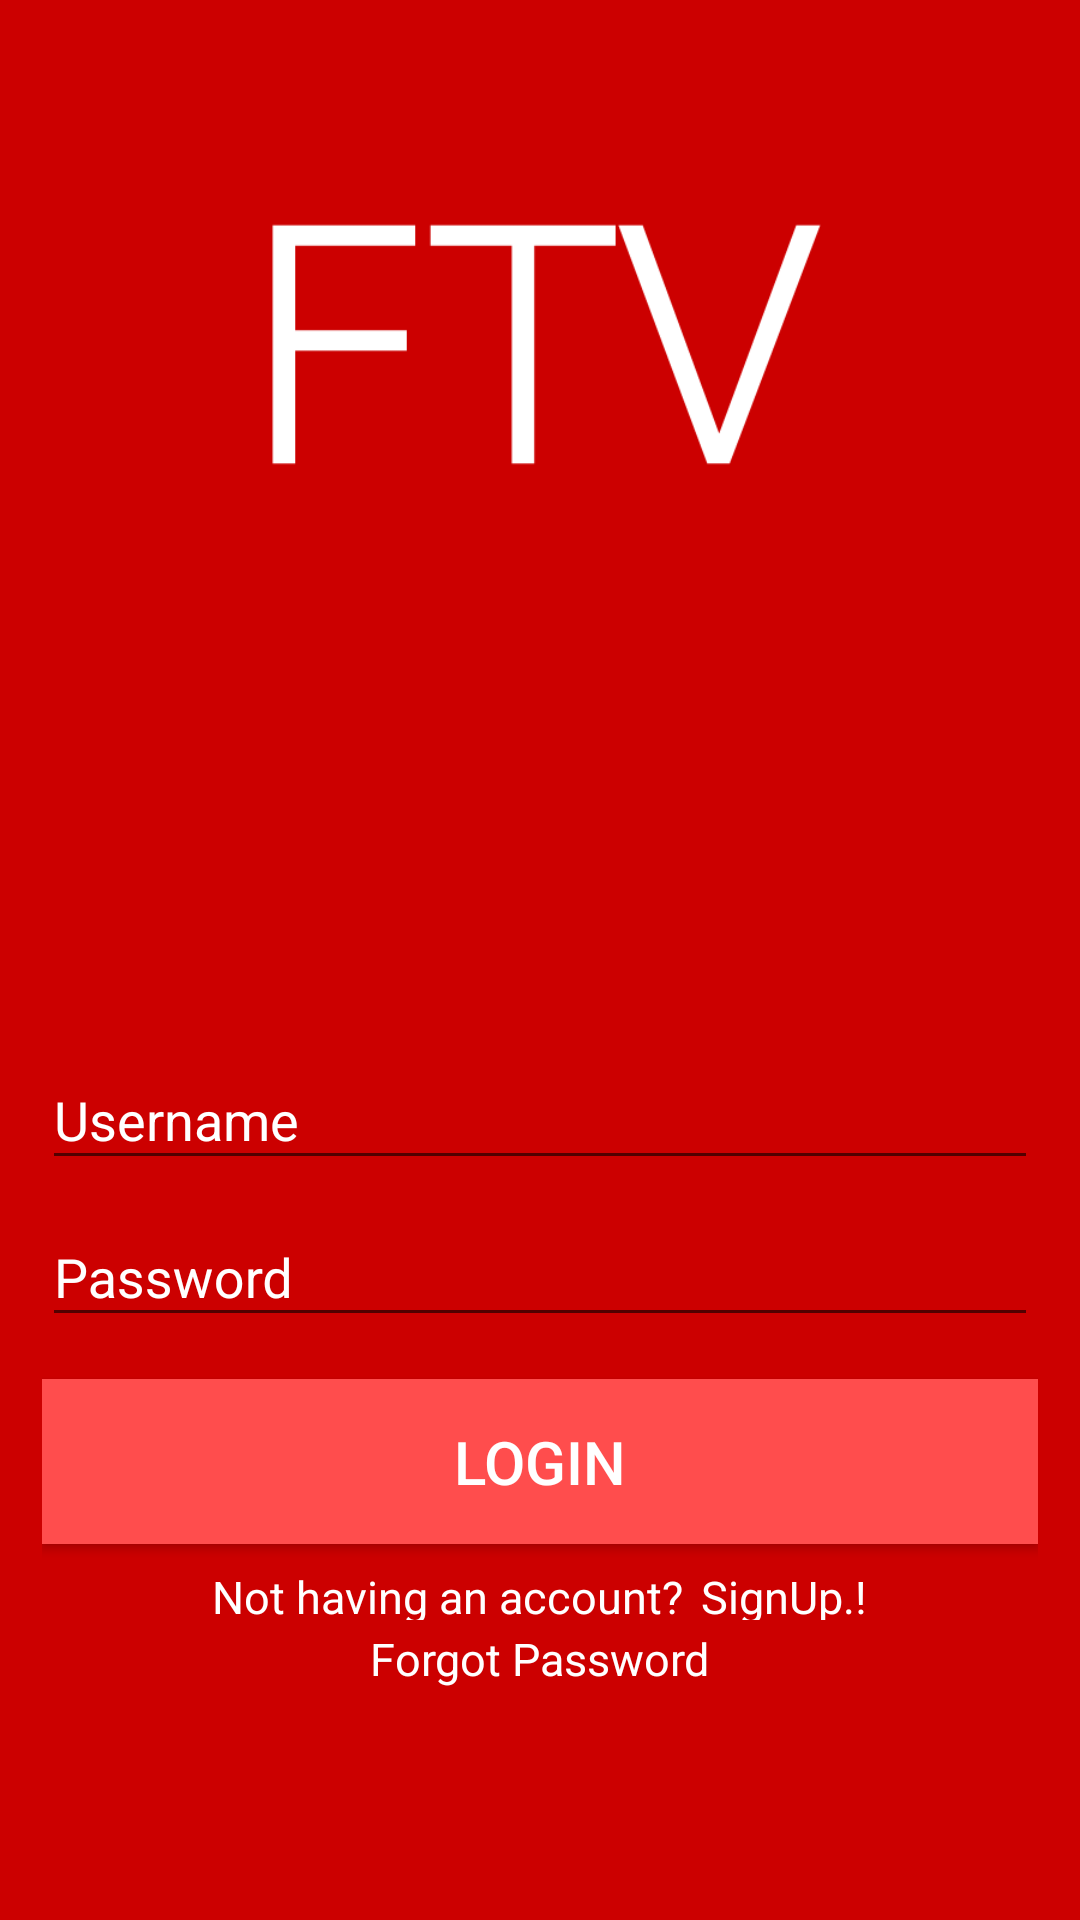

This screen was rendered from an Android layout file. Write that file and the resources it references.
<!-- AndroidManifest.xml: application theme AppTheme -->
<!-- res/layout/activity_login.xml -->
<?xml version="1.0" encoding="utf-8"?>
<RelativeLayout xmlns:android="http://schemas.android.com/apk/res/android"
    android:layout_width="match_parent"
    android:layout_height="match_parent"
    android:background="?attr/colorPrimary"
    android:paddingBottom="@dimen/padding_10dp"
    android:paddingLeft="@dimen/padding_10dp"
    android:paddingRight="@dimen/padding_10dp"
    android:paddingTop="@dimen/padding_10dp">

    <android.support.design.widget.TextInputLayout
        android:id="@+id/input_layout_password"
        android:layout_width="match_parent"
        android:layout_height="wrap_content"
        android:layout_above="@+id/input_layout_password1"
        android:textColorHint="#ffffff">


        <EditText
            android:maxLength="256"
            android:maxLines="1"
            android:textColor="#fff"
            android:textColorHint="#fff"
            android:imeOptions="actionNext"
            android:singleLine="true"
            android:id="@+id/usernameEditText"
            android:textSize="18sp"
            android:layout_width="match_parent"
            android:layout_height="wrap_content"
            android:digits="@string/username_string"
            android:hint="@string/hint_name"
            android:inputType="text" />

    </android.support.design.widget.TextInputLayout>

    

    <android.support.design.widget.TextInputLayout
        android:id="@+id/input_layout_password1"
        android:layout_width="match_parent"
        android:layout_height="wrap_content"
        android:layout_above="@+id/BLogin"
        android:textColorHint="#ffffff">

        <EditText
            android:maxLength="256"
            android:maxLines="1"
            android:textColor="#fff"
            android:imeOptions="actionDone"
            android:textColorHint="#fff"
            android:singleLine="true"
            android:textSize="18sp"
            android:id="@+id/passwordEditText"
            android:layout_width="match_parent"
            android:layout_height="wrap_content"
            android:hint="Password"
            android:inputType="textPassword" />

    </android.support.design.widget.TextInputLayout>


    

    <Button
        android:id="@+id/BLogin"
        android:layout_width="match_parent"
        android:layout_height="wrap_content"
        android:layout_above="@+id/signup_text"
        android:layout_marginTop="@dimen/padding_10dp"
        android:background="?attr/lightBackgroungColor"
        android:paddingBottom="@dimen/padding_10dp"
        android:paddingTop="@dimen/padding_10dp"
        android:text="Login"
        android:textColor="@color/white"
        android:textSize="20sp" />

    <LinearLayout
        android:id="@+id/signup_text"

        android:layout_width="match_parent"
        android:layout_height="wrap_content"
        android:layout_alignParentBottom="true"
        android:layout_marginBottom="@dimen/margin_70dp"
        android:gravity="center">

        <TextView
            android:id="@+id/notHavingAnAccountTextView"
            android:layout_width="wrap_content"
            android:layout_height="match_parent"
            android:layout_marginTop="5dp"
            android:text="Not having an account?"
            android:textColor="@color/white"
            android:textSize="15sp" />

        <TextView
            android:id="@+id/signUpText"
            android:layout_width="wrap_content"
            android:layout_height="match_parent"
            android:layout_marginTop="5dp"
            android:onClick="goToSignUpPage"
            android:textColor="@color/onclick_signupcolor"
            android:paddingLeft="@dimen/padding_small_3dp"
            android:text="SignUp.!"
            android:textSize="15sp" />
        



    </LinearLayout>




    <ImageView
        android:id="@+id/logo"
        android:layout_width="200dp"
        android:layout_height="200dp"
        android:layout_centerHorizontal="true"
        android:src="@drawable/helix" />

    <TextView
        android:padding="3dp"
        android:layout_width="wrap_content"
        android:layout_height="wrap_content"
        android:text="Forgot Password"
        android:id="@+id/forgot_password"
        android:layout_marginTop="10dp"
        android:onClick="webServiceCall"
        android:textColor="@color/onclick_signupcolor"
        android:textSize="15sp"
        android:layout_marginBottom="@dimen/padding_60dp"
        android:layout_alignParentBottom="true"
        android:layout_centerHorizontal="true"

        />


</RelativeLayout>
<!-- resources referenced by this layout -->
<resources>
  <color name="white">#FFFFFF</color>
  <dimen name="margin_70dp">78dp</dimen>
  <dimen name="padding_10dp">12dp</dimen>
  <dimen name="padding_60dp">50dp</dimen>
  <dimen name="padding_small_3dp">4dp</dimen>
  <!-- drawable helix: png bitmap (drawable-xhdpi, 4137 bytes) -->
  <!-- drawable onclick_signupcolor (drawable) -->
  <?xml version="1.0" encoding="utf-8"?>
  <selector xmlns:android="http://schemas.android.com/apk/res/android">
      <item android:state_focused="true" android:state_pressed="true"
          android:drawable="@color/colorPrimaryDark" />
      <item android:state_focused="false" android:state_pressed="true"
          android:drawable="@color/colorPrimaryDark" />
      <item android:drawable="@color/light_red" />
  </selector>
  <string name="hint_name">Username</string>
  <string name="username_string">qwertyuiopasdfghjklzxcvbnmQWERTYUIOPASDFGHJKLZXCVBNM1234567890-_.@</string>
  <style name="AppTheme" parent="Theme.AppCompat.Light.DarkActionBar">
          <item name="android:windowAnimationStyle">@style/Fade</item>
          <item name="android:windowFullscreen">true</item>
          
          <item name="colorPrimary">@color/colorPrimary</item>
          <item name="lightBackgroungColor">@color/light_red</item>
          <item name="colorPrimaryDark">@color/colorPrimaryDark</item>
          <item name="colorAccent">@color/colorAccent</item>
          <item name="appbarStyle">@style/ThemeOverlay.AppCompat.Dark.ActionBar</item>
          <item name="bottombarStyle">@style/ThemeOverlay.AppCompat.Light</item>
          <item name="iconColor">@color/white</item>
  
  
  
          
  
      </style>
  <color name="colorPrimaryDark">#9f1916</color>
  <color name="light_red">#ff4d4d</color>
  <style name="Fade">
          <item name="android:windowEnterAnimation">@anim/fadein</item>
          <item name="android:windowExitAnimation">@anim/fadeout</item>
      </style>
  <color name="colorPrimary">#CC0000</color>
  <color name="colorAccent">#00B0FF</color>
</resources>
